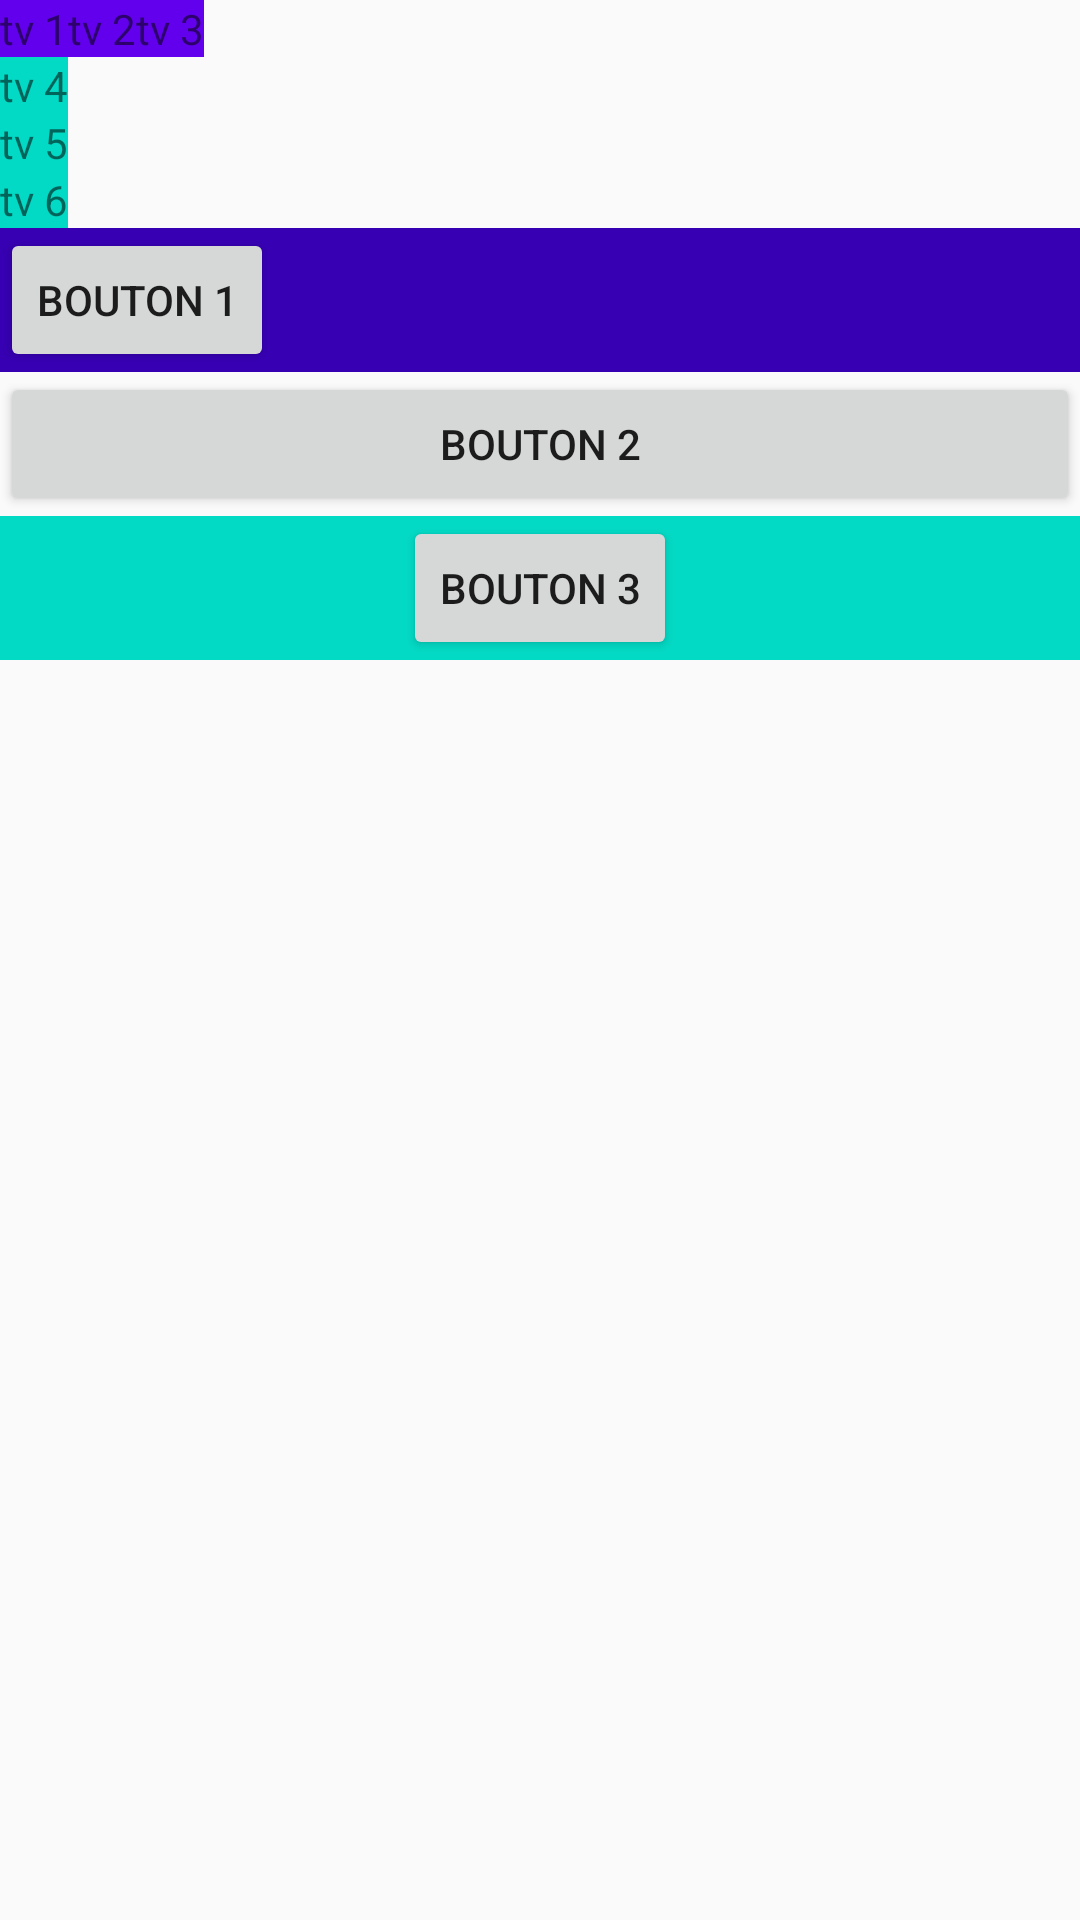

Android layout source for this screen:
<!-- AndroidManifest.xml: application theme AppTheme -->
<!-- res/layout/linear_layout.xml -->
<?xml version="1.0" encoding="utf-8"?>
<LinearLayout xmlns:android="http://schemas.android.com/apk/res/android"
    android:orientation="vertical" android:layout_width="match_parent"
    android:layout_height="match_parent">

    <LinearLayout
        android:layout_width="wrap_content"
        android:layout_height="wrap_content"
        android:orientation="horizontal"
        android:background="@color/colorPrimary">
        <TextView
            android:layout_width="wrap_content"
            android:layout_height="wrap_content"
            android:text="tv 1"/>

        <TextView
            android:layout_width="wrap_content"
            android:layout_height="wrap_content"
            android:text="tv 2"/>

        <TextView
            android:layout_width="wrap_content"
            android:layout_height="wrap_content"
            android:text="tv 3"/>

    </LinearLayout>

    <LinearLayout
        android:layout_width="wrap_content"
        android:layout_height="wrap_content"
        android:orientation="vertical"
        android:background="@color/colorAccent">

        <TextView
            android:layout_width="wrap_content"
            android:layout_height="wrap_content"
            android:text="tv 4"/>

        <TextView
            android:layout_width="wrap_content"
            android:layout_height="wrap_content"
            android:text="tv 5"/>

        <TextView
            android:layout_width="wrap_content"
            android:layout_height="wrap_content"
            android:text="tv 6"/>

    </LinearLayout>

    <LinearLayout
        android:layout_width="match_parent"
        android:layout_height="wrap_content"
        android:orientation="horizontal"
        android:background="@color/colorPrimaryDark">

        <Button
            android:layout_width="wrap_content"
            android:layout_height="wrap_content"
            android:text="Bouton 1"/>
    </LinearLayout>

    <LinearLayout
        android:layout_width="match_parent"
        android:layout_height="wrap_content">

        <Button
            android:layout_width="match_parent"
            android:layout_height="wrap_content"
            android:text="Bouton 2"/>
    </LinearLayout>

    <LinearLayout
        android:layout_width="match_parent"
        android:layout_height="wrap_content"
        android:orientation="horizontal"
        android:gravity="center_horizontal"
        android:background="@color/colorAccent">

        <Button
            android:layout_width="wrap_content"
            android:layout_height="wrap_content"
            android:text="Bouton 3"/>
    </LinearLayout>
</LinearLayout>
<!-- resources referenced by this layout -->
<resources>
  <style name="AppTheme" parent="Theme.AppCompat.Light.DarkActionBar">
          
          <item name="colorPrimary">@color/colorPrimary</item>
          <item name="colorPrimaryDark">@color/colorPrimaryDark</item>
          <item name="colorAccent">@color/colorAccent</item>
      </style>
  <!-- not gathered from this repository: default colours our renderer supplied (Android Studio template values) -->
  <color name="colorPrimary">#FF6200EE</color>
  <color name="colorPrimaryDark">#FF3700B3</color>
  <color name="colorAccent">#FF03DAC5</color>
</resources>
